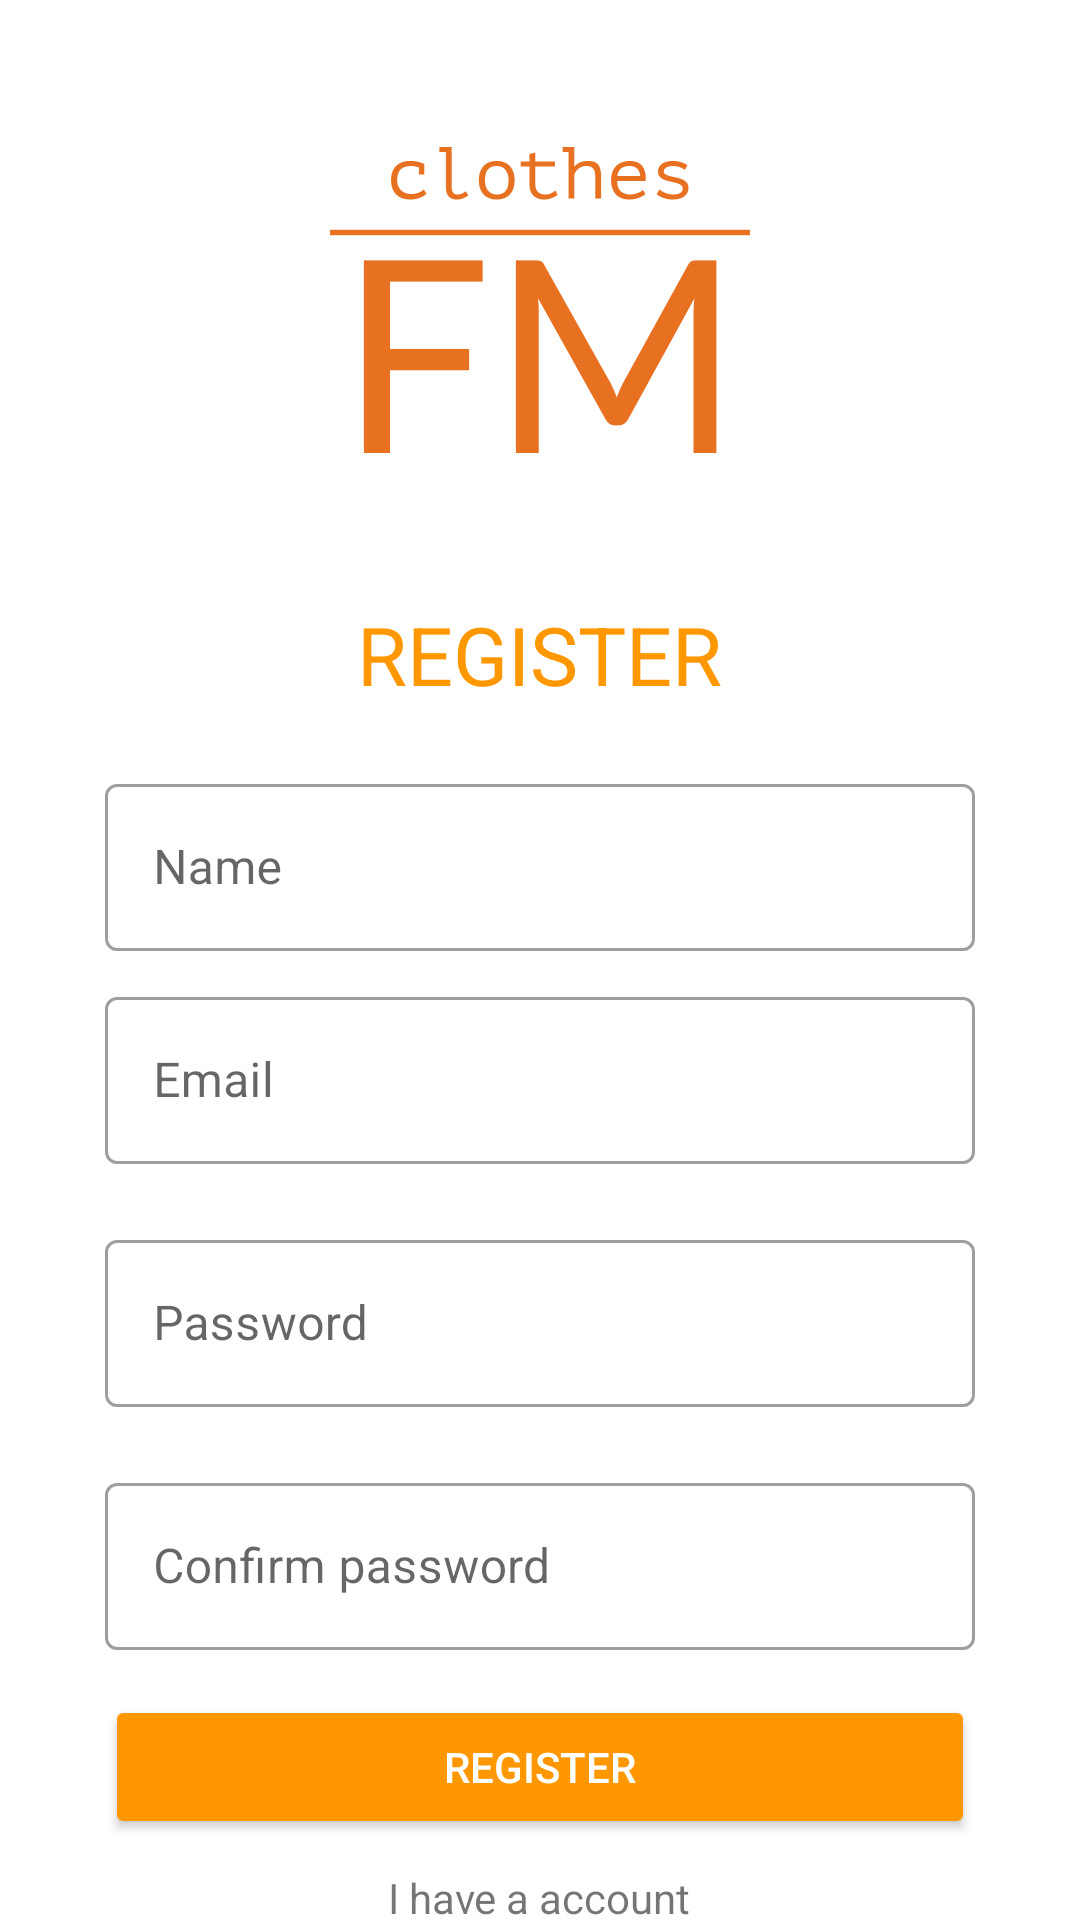

Produce the Android XML layout that renders to this screen, including the resource entries it uses.
<!-- AndroidManifest.xml: application theme Theme.ClientAssignment -->
<!-- res/layout/activity_register.xml -->
<?xml version="1.0" encoding="utf-8"?>
<LinearLayout xmlns:android="http://schemas.android.com/apk/res/android"
    xmlns:app="http://schemas.android.com/apk/res-auto"
    xmlns:tools="http://schemas.android.com/tools"
    android:layout_width="match_parent"
    android:layout_height="match_parent"
    android:orientation="vertical"
    >
    <ImageView
        android:layout_width="200dp"
        android:layout_height="200dp"
        android:layout_gravity="center"
        android:src="@drawable/logo" />

    <TextView
        android:layout_width="wrap_content"
        android:layout_height="wrap_content"
        android:layout_gravity="center"
        android:text="REGISTER"
        android:textColor="@color/purple_700"
        android:textSize="27dp" />

    <com.google.android.material.textfield.TextInputLayout
        style="@style/Widget.MaterialComponents.TextInputLayout.OutlinedBox"
        android:layout_width="match_parent"
        android:layout_height="wrap_content"
        android:layout_marginLeft="35dp"
        android:layout_marginTop="20dp"
        android:layout_marginRight="35dp"
        android:layout_marginBottom="10dp"
        app:endIconMode="clear_text">

        <com.google.android.material.textfield.TextInputEditText
            android:id="@+id/edtNameRegiste"
            android:layout_width="match_parent"
            android:layout_height="wrap_content"
            android:hint="Name" />
    </com.google.android.material.textfield.TextInputLayout>

    <com.google.android.material.textfield.TextInputLayout
        style="@style/Widget.MaterialComponents.TextInputLayout.OutlinedBox"
        android:layout_width="match_parent"
        android:layout_height="wrap_content"
        android:layout_marginLeft="35dp"
        android:layout_marginRight="35dp"
        app:endIconMode="clear_text">

        <com.google.android.material.textfield.TextInputEditText
            android:id="@+id/edtEmailRegister"
            android:layout_width="match_parent"
            android:layout_height="wrap_content"
            android:hint="Email"
            android:inputType="textEmailAddress" />
    </com.google.android.material.textfield.TextInputLayout>


    <com.google.android.material.textfield.TextInputLayout
        style="@style/Widget.MaterialComponents.TextInputLayout.OutlinedBox"
        android:layout_width="match_parent"
        android:layout_height="wrap_content"
        android:layout_marginLeft="35dp"
        android:layout_marginTop="20dp"
        android:layout_marginRight="35dp">

        <com.google.android.material.textfield.TextInputEditText
            android:id="@+id/edtPasswordRegister"
            android:layout_width="match_parent"
            android:layout_height="wrap_content"
            android:hint="Password"
            android:inputType="textPassword"
            android:text="" />

    </com.google.android.material.textfield.TextInputLayout>

    <com.google.android.material.textfield.TextInputLayout
        style="@style/Widget.MaterialComponents.TextInputLayout.OutlinedBox"
        android:layout_width="match_parent"
        android:layout_height="wrap_content"
        android:layout_marginLeft="35dp"
        android:layout_marginTop="20dp"
        android:layout_marginRight="35dp">

        <com.google.android.material.textfield.TextInputEditText
            android:id="@+id/edtPasswordRegisterConfirm"
            android:layout_width="match_parent"
            android:layout_height="wrap_content"
            android:hint="Confirm password"
            android:inputType="textPassword"
            android:text="" />

    </com.google.android.material.textfield.TextInputLayout>

    <androidx.appcompat.widget.AppCompatButton
        android:id="@+id/btnRegister"
        android:layout_width="match_parent"
        android:layout_height="wrap_content"
        android:layout_marginLeft="35dp"
        android:layout_marginTop="15dp"
        android:layout_marginRight="35dp"
        android:backgroundTint="#FF9800"
        android:text="Register"
        android:textColor="@color/white" />

    <TextView
        android:id="@+id/tvLogin"
        android:layout_width="wrap_content"
        android:layout_height="wrap_content"
        android:layout_gravity="center"
        android:layout_marginTop="10dp"
        android:text="I have a account" />

</LinearLayout>
<!-- resources referenced by this layout -->
<resources>
  <color name="purple_700">#FF9800</color>
  <color name="white">#FFFFFFFF</color>
  <!-- drawable logo: png bitmap (drawable-v24, 61870 bytes) -->
  <style name="Theme.ClientAssignment" parent="Theme.MaterialComponents.DayNight.NoActionBar">
          
          <item name="colorPrimary">@color/purple_500</item>
          <item name="colorPrimaryVariant">@color/purple_700</item>
          <item name="colorOnPrimary">@color/white</item>
  
          <item name="windowNoTitle">true</item>
          <item name="windowActionBar">false</item>
  
          
          <item name="colorSecondary">#8A5507</item>
          <item name="colorSecondaryVariant">@color/teal_700</item>
          <item name="colorOnSecondary">@color/black</item>
          
          <item name="android:statusBarColor" tools:targetApi="l">?attr/colorPrimaryVariant</item>
          
      </style>
  <color name="purple_500">#FF9800</color>
  <color name="teal_700">#FF018786</color>
  <color name="black">#FF000000</color>
</resources>
